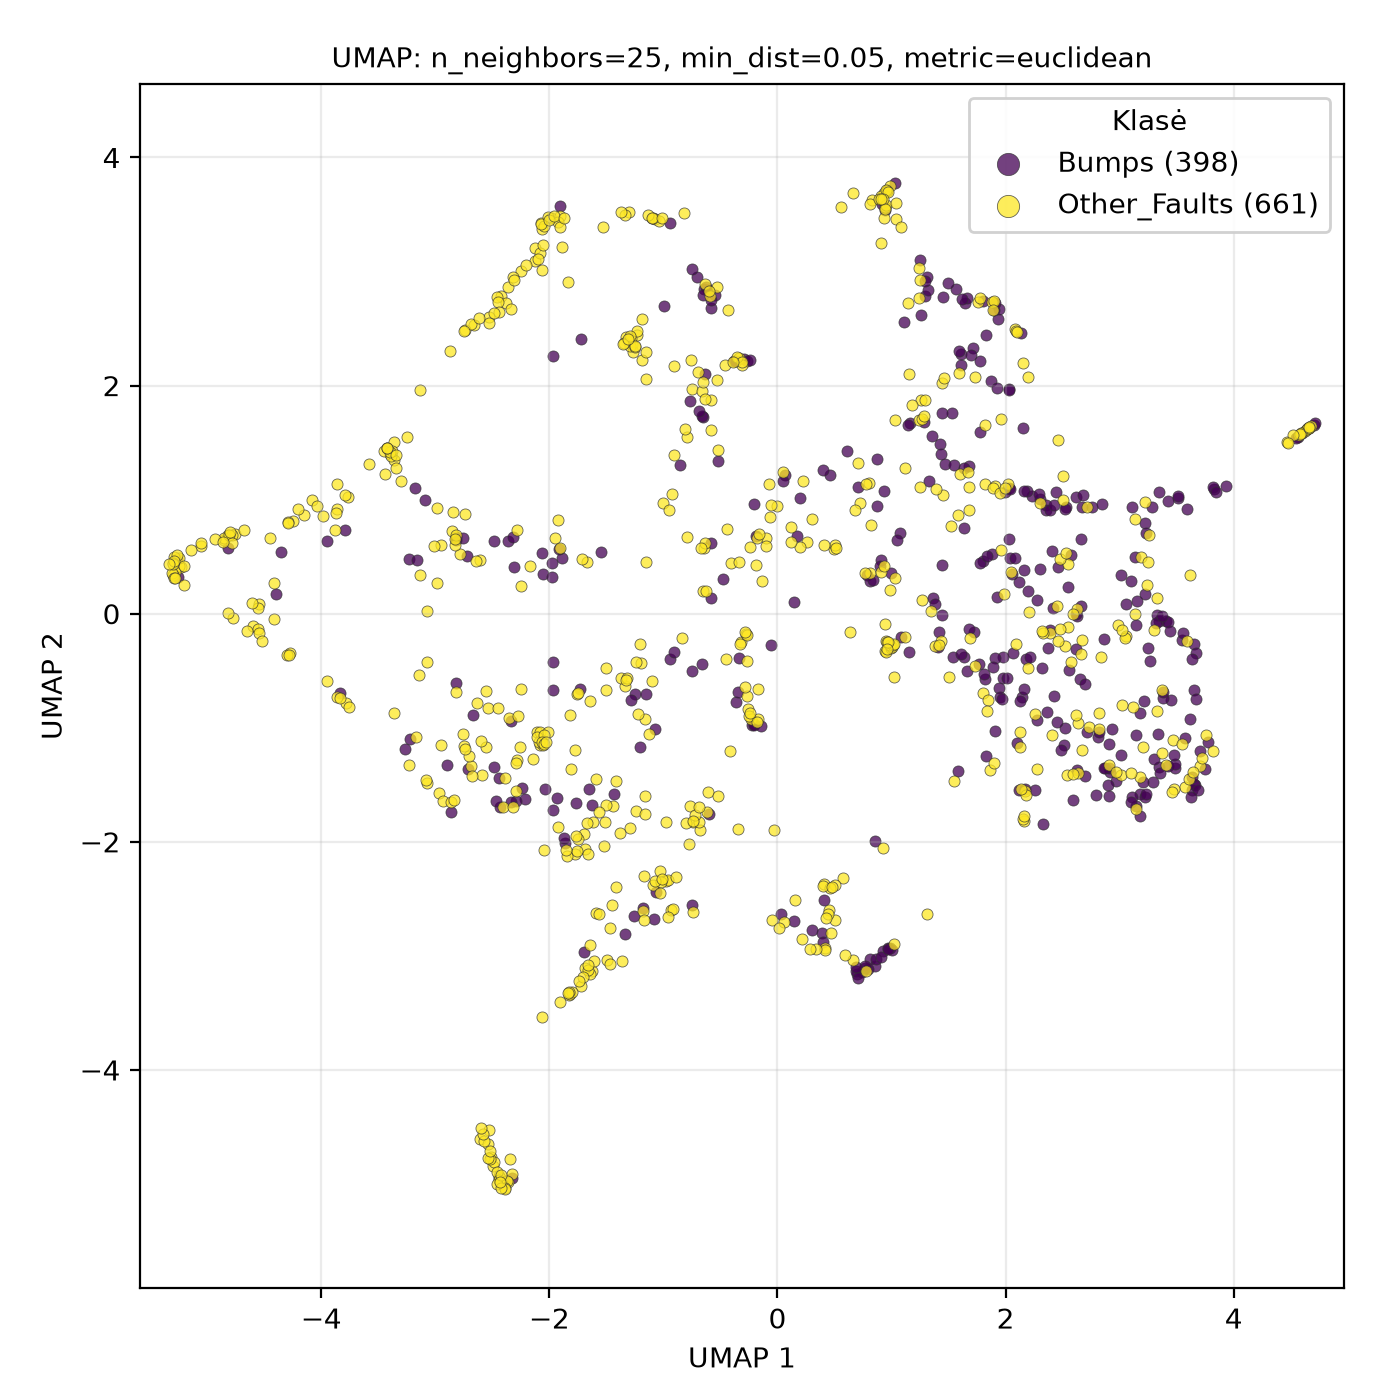

The data file committed next to this chart (first rows):
UMAP1, UMAP2, class
2.161, -1.821, Other_Faults
-1.242, -1.733, Other_Faults
3.371, -1.217, Other_Faults
2.055, 0.351, Bumps
2.715, 0.9374, Other_Faults
2.386, -0.1718, Other_Faults
-3.95, 0.6361, Bumps
0.9241, -2.958, Bumps
-2.07, 3.425, Other_Faults
2.839, -0.3755, Other_Faults
2.634, -1.394, Other_Faults
-0.5868, 0.1404, Bumps
3.454, -0.7572, Bumps
-2.967, -1.575, Other_Faults
1.025, -0.5587, Other_Faults
-0.1703, -0.6641, Other_Faults
2.176, -0.3961, Bumps
2.537, -1.41, Other_Faults
3.576, -1.52, Other_Faults
-2.066, 3.01, Other_Faults
-1.338, -2.81, Bumps
-1.183, -2.604, Other_Faults
-1.33, 2.427, Other_Faults
-0.9781, -2.345, Other_Faults
-5.203, 0.2481, Other_Faults
4.621, 1.601, Other_Faults
0.7803, -3.133, Other_Faults
-2.431, -1.697, Bumps
2.168, -1.537, Bumps
-4.6, -0.1108, Other_Faults
1.822, 1.137, Other_Faults
3.619, -0.9198, Bumps
-3.071, -1.481, Other_Faults
0.807, -3.031, Bumps
0.2577, 0.6263, Other_Faults
-2.606, -4.605, Other_Faults
-0.5803, 2.681, Bumps
-2.445, -4.952, Other_Faults
-0.7458, 1.969, Other_Faults
1.358, 1.559, Bumps
-0.3664, 2.215, Bumps
-2.491, -4.843, Other_Faults
1.976, -0.5637, Bumps
1.934, 2.588, Bumps
-3.58, 1.316, Other_Faults
-0.6015, -1.757, Bumps
2.332, -0.1656, Other_Faults
-1.3, 2.378, Other_Faults
3.409, -1.33, Other_Faults
-3.303, 1.167, Other_Faults
-1.719, 2.406, Bumps
-1.029, -2.258, Other_Faults
1.804, 0.4599, Bumps
0.8269, 3.63, Other_Faults
-0.6117, 2.836, Bumps
1.805, -0.697, Other_Faults
4.657, 1.63, Other_Faults
-2.217, -1.626, Bumps
3.178, -1.582, Bumps
-2.985, 0.924, Other_Faults
... 999 more rows
